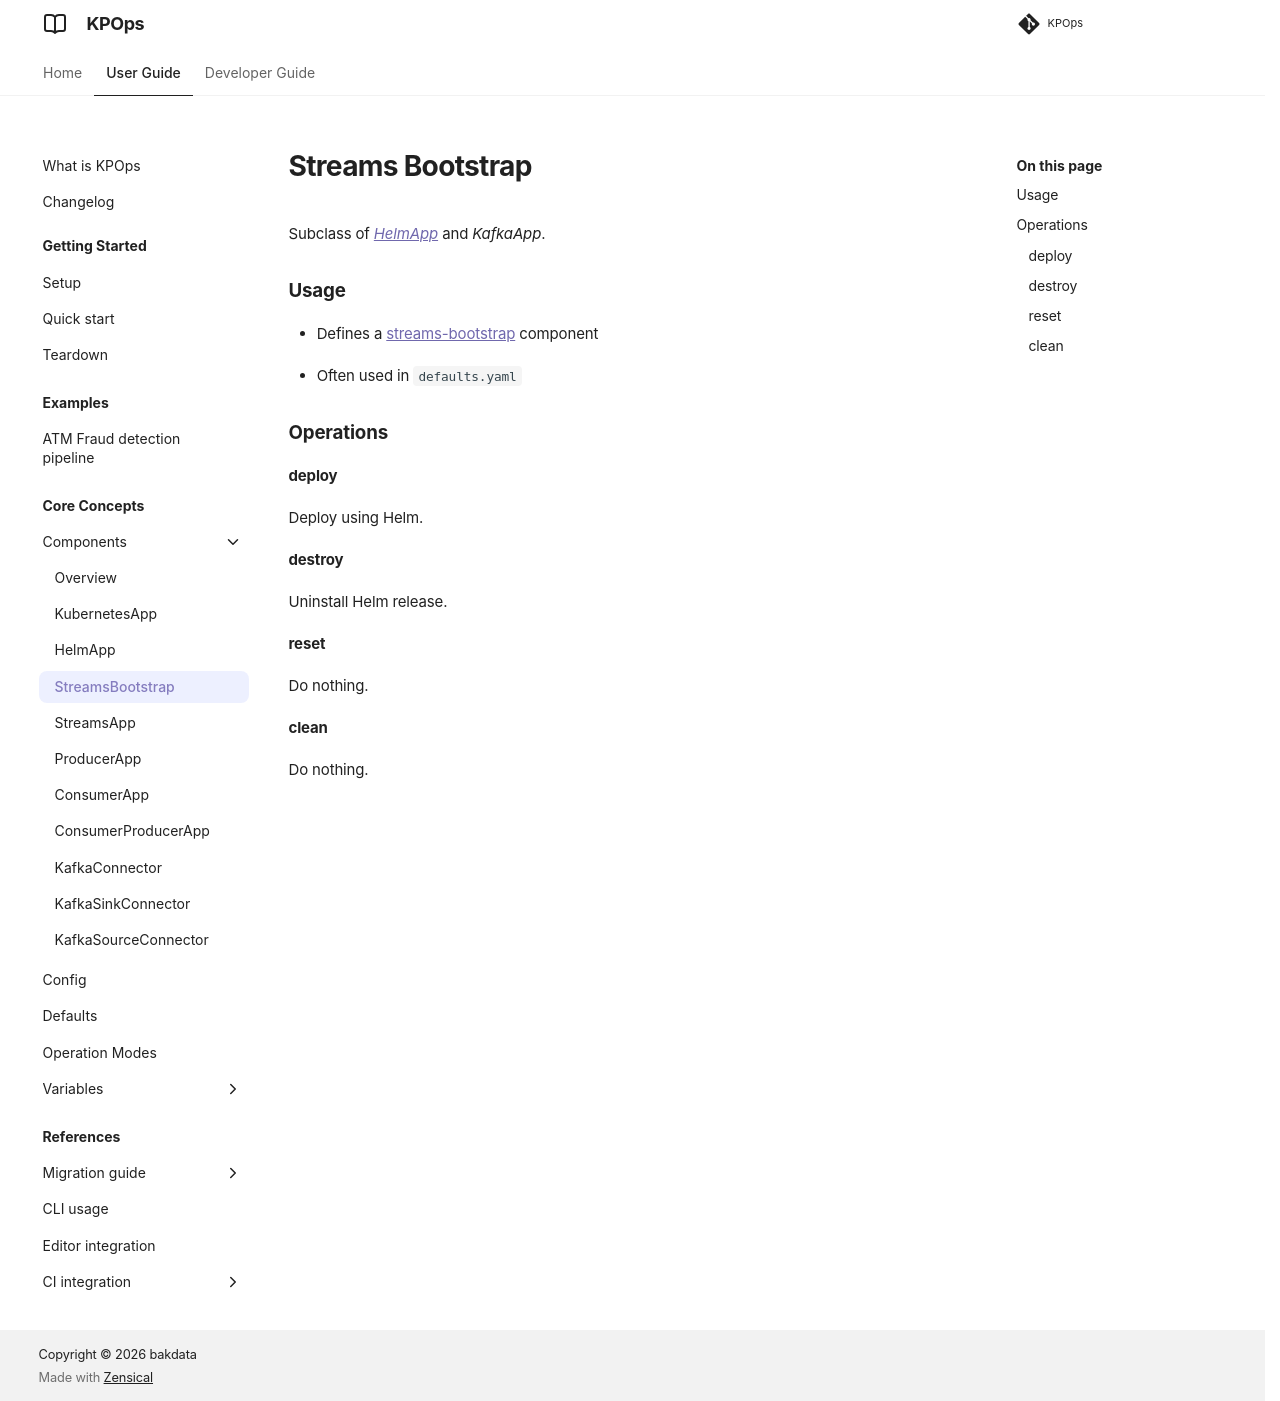

repository: bakdata/kpops · page: 13.0/user/core-concepts/components/streams-bootstrap/index.html · generator: mkdocs

# Streams Bootstrap

Subclass of [_HelmApp_](helm-app.md) and _KafkaApp_.

### Usage

- Defines a [streams-bootstrap](https://github.com/bakdata/streams-bootstrap){target=_blank} component

- Often used in `defaults.yaml`

### Operations

#### deploy

Deploy using Helm.

#### destroy

Uninstall Helm release.

#### reset

Do nothing.

#### clean

Do nothing.
